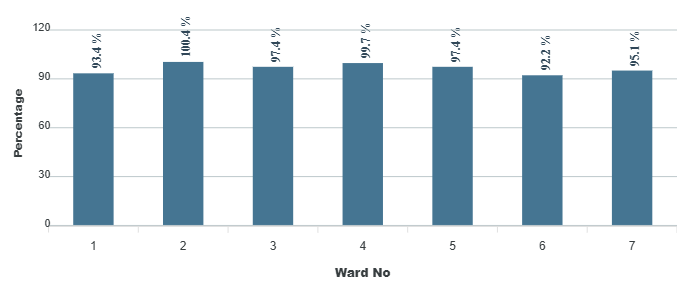

The data file committed next to this chart (first rows):
category, series-0
1, 93.4
2, 100.4
3, 97.4
4, 99.7
5, 97.4
6, 92.2
7, 95.1
